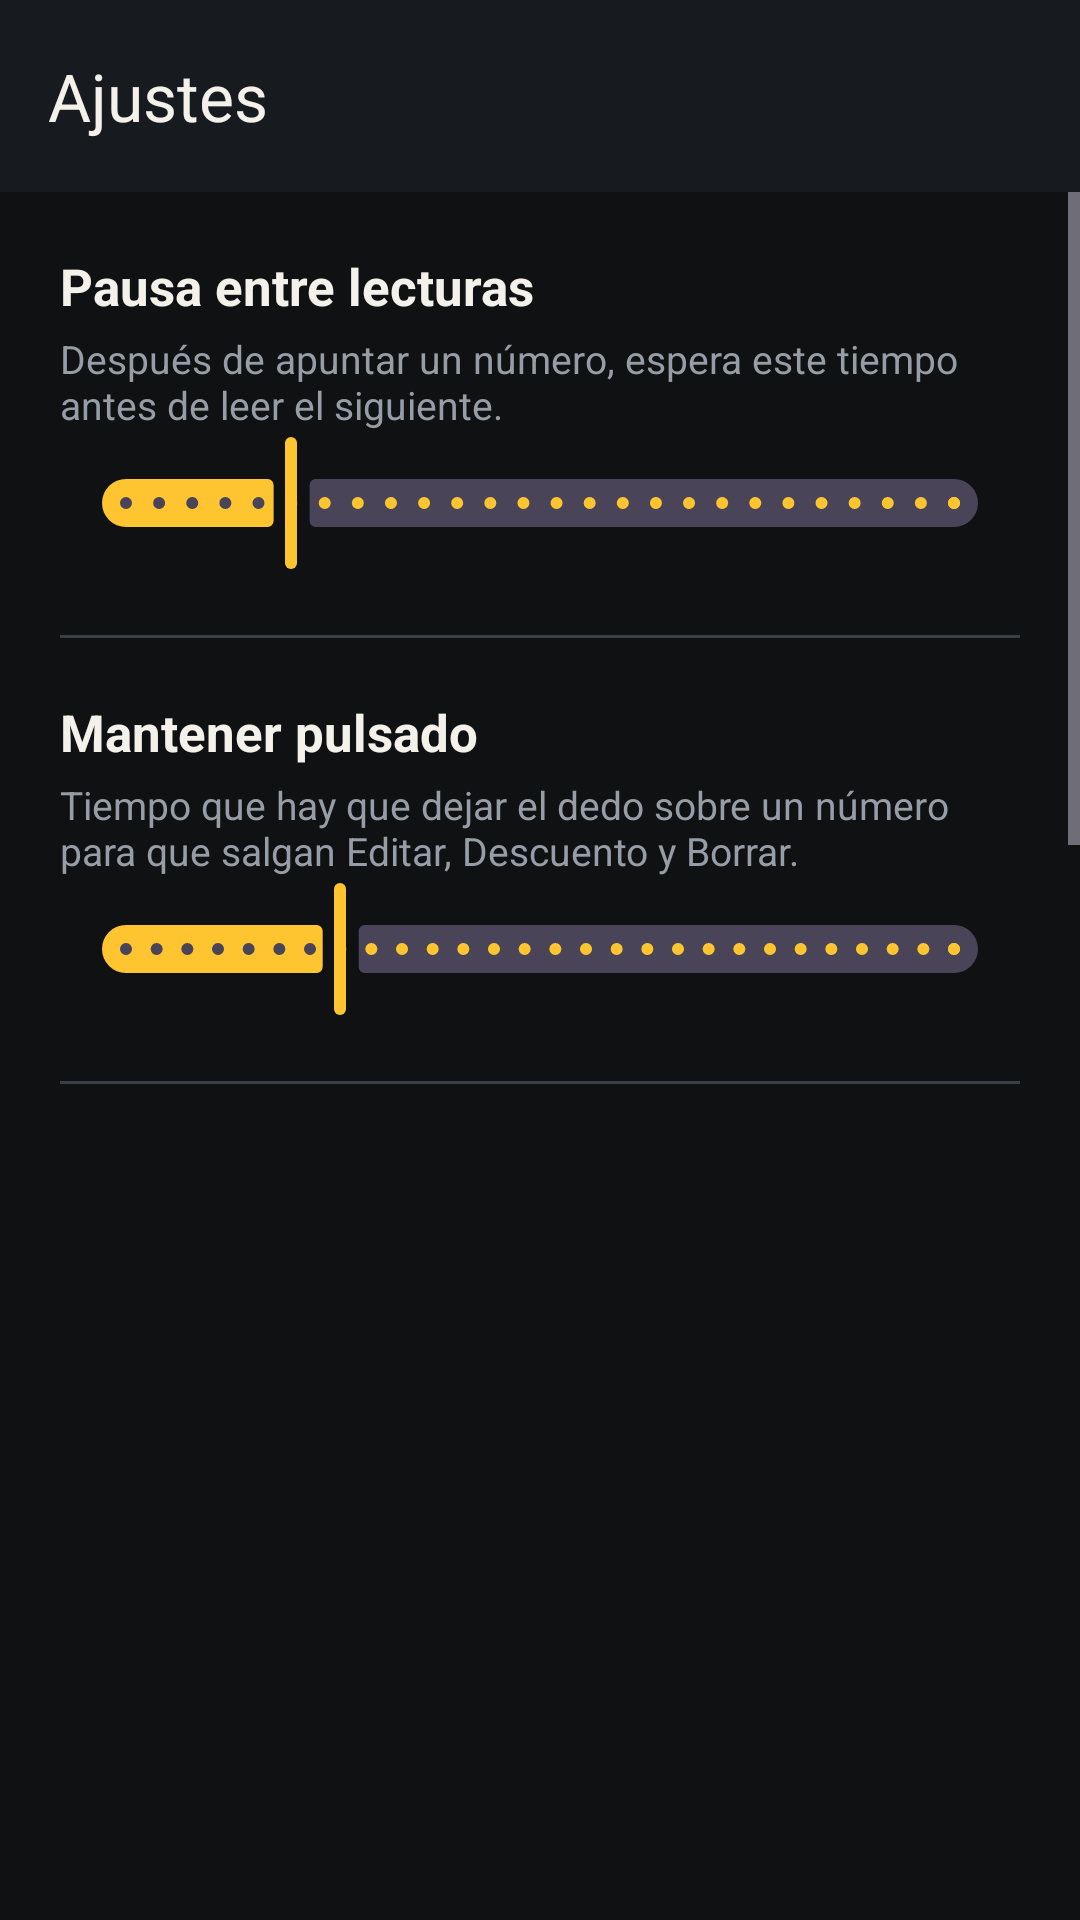

Layout XML and referenced resources for this Android screen:
<!-- AndroidManifest.xml: application theme Theme.SumaPrecios -->
<!-- res/layout/activity_settings.xml -->
<?xml version="1.0" encoding="utf-8"?>
<LinearLayout xmlns:android="http://schemas.android.com/apk/res/android"
    xmlns:app="http://schemas.android.com/apk/res-auto"
    android:layout_width="match_parent"
    android:layout_height="match_parent"
    android:background="@color/ink"
    android:orientation="vertical">

    <com.google.android.material.appbar.MaterialToolbar
        android:id="@+id/toolbar"
        android:layout_width="match_parent"
        android:layout_height="?attr/actionBarSize"
        android:background="@color/panel"
        app:navigationIcon="@drawable/ic_back"
        app:navigationIconTint="@color/paper"
        app:title="Ajustes"
        app:titleTextColor="@color/paper" />

    <ScrollView
        android:layout_width="match_parent"
        android:layout_height="match_parent">

        <LinearLayout
            android:layout_width="match_parent"
            android:layout_height="wrap_content"
            android:orientation="vertical"
            android:padding="20dp">

            
            <LinearLayout style="@style/SettingRow">
                <TextView style="@style/SettingTitle" android:text="Pausa entre lecturas" />
                <TextView android:id="@+id/pauseValue" style="@style/SettingValue" />
            </LinearLayout>
            <TextView
                style="@style/SettingHelp"
                android:text="Después de apuntar un número, espera este tiempo antes de leer el siguiente." />
            <com.google.android.material.slider.Slider
                android:id="@+id/pauseSlider"
                android:layout_width="match_parent"
                android:layout_height="wrap_content"
                android:stepSize="1"
                android:value="10"
                android:valueFrom="5"
                android:valueTo="30"
                app:labelBehavior="gone" />

            <View style="@style/Divider" />

            
            <LinearLayout style="@style/SettingRow">
                <TextView style="@style/SettingTitle" android:text="Mantener pulsado" />
                <TextView android:id="@+id/longValue" style="@style/SettingValue" />
            </LinearLayout>
            <TextView
                style="@style/SettingHelp"
                android:text="Tiempo que hay que dejar el dedo sobre un número para que salgan Editar, Descuento y Borrar." />
            <com.google.android.material.slider.Slider
                android:id="@+id/longSlider"
                android:layout_width="match_parent"
                android:layout_height="wrap_content"
                android:stepSize="1"
                android:value="10"
                android:valueFrom="3"
                android:valueTo="30"
                app:labelBehavior="gone" />

            <View style="@style/Divider" />

            
            <TextView style="@style/SettingTitle" android:text="Tipo de números" />
            <RadioGroup
                android:id="@+id/modeGroup"
                android:layout_width="match_parent"
                android:layout_height="wrap_content"
                android:layout_marginTop="6dp">

                <RadioButton
                    android:id="@+id/modeAuto"
                    style="@style/SettingRadio"
                    android:text="Automático\nCon coma es decimal (3,50). Sin coma es entero (20)." />

                <RadioButton
                    android:id="@+id/modeEnteros"
                    style="@style/SettingRadio"
                    android:text="Solo enteros\nIgnora comas y puntos: 25 y 25,00 valen 25." />

                <RadioButton
                    android:id="@+id/modeCentimos"
                    style="@style/SettingRadio"
                    android:text="Siempre con céntimos\nLas dos últimas cifras son céntimos: 250 vale 2,50." />
            </RadioGroup>

            <View style="@style/Divider" />

            
            <LinearLayout style="@style/SettingRow">
                <TextView style="@style/SettingTitle" android:text="Comparar con letras" />
                <com.google.android.material.materialswitch.MaterialSwitch
                    android:id="@+id/lettersSwitch"
                    android:layout_width="wrap_content"
                    android:layout_height="wrap_content" />
            </LinearLayout>
            <TextView
                style="@style/SettingHelp"
                android:text="Convierte en cifras las letras que se confunden con números al escribir a mano: y u h A → 4 · b G → 6 · T F f + → 7 · O o D → 0 · I l | → 1 · Z z → 2 · S s → 5 · B → 8 · g q → 9. Solo se aplica junto a cifras o a una coma, nunca en palabras sueltas." />

            <View style="@style/Divider" />

            
            <TextView style="@style/SettingTitle" android:text="Zona de lectura" />
            <TextView
                style="@style/SettingHelp"
                android:text="En la pantalla de la cámara, arrastra las esquinas del recuadro para cambiar su tamaño, o el interior para moverlo." />

            <View style="@style/Divider" />

            <com.google.android.material.button.MaterialButton
                android:id="@+id/btnReset"
                style="@style/Widget.Material3.Button.OutlinedButton"
                android:layout_width="match_parent"
                android:layout_height="56dp"
                android:text="Restablecer ajustes"
                android:textColor="@color/danger"
                app:cornerRadius="14dp"
                app:strokeColor="@color/danger" />

            <TextView
                style="@style/SettingHelp"
                android:layout_marginTop="8dp"
                android:text="Vuelve a los valores originales. No borra la venta en curso ni el historial." />
        </LinearLayout>
    </ScrollView>
</LinearLayout>
<!-- resources referenced by this layout -->
<resources>
  <color name="danger">#FF7A6B</color>
  <color name="ink">#0F1113</color>
  <color name="panel">#171A1E</color>
  <color name="paper">#F3F1EA</color>
  <style name="Divider">
          <item name="android:layout_width">match_parent</item>
          <item name="android:layout_height">1dp</item>
          <item name="android:layout_marginVertical">20dp</item>
          <item name="android:background">@color/line</item>
      </style>
  <style name="SettingHelp">
          <item name="android:layout_width">match_parent</item>
          <item name="android:layout_height">wrap_content</item>
          <item name="android:layout_marginTop">4dp</item>
          <item name="android:textColor">@color/muted</item>
          <item name="android:textSize">13sp</item>
      </style>
  <style name="SettingRadio">
          <item name="android:layout_width">match_parent</item>
          <item name="android:layout_height">wrap_content</item>
          <item name="android:paddingVertical">10dp</item>
          <item name="android:paddingStart">8dp</item>
          <item name="android:textColor">@color/paper</item>
          <item name="android:textSize">15sp</item>
          <item name="buttonTint">@color/accent</item>
      </style>
  <style name="SettingRow">
          <item name="android:layout_width">match_parent</item>
          <item name="android:layout_height">wrap_content</item>
          <item name="android:orientation">horizontal</item>
          <item name="android:gravity">center_vertical</item>
      </style>
  <style name="SettingTitle">
          <item name="android:layout_width">0dp</item>
          <item name="android:layout_height">wrap_content</item>
          <item name="android:layout_weight">1</item>
          <item name="android:textColor">@color/paper</item>
          <item name="android:textSize">17sp</item>
          <item name="android:textStyle">bold</item>
      </style>
  <style name="SettingValue">
          <item name="android:layout_width">wrap_content</item>
          <item name="android:layout_height">wrap_content</item>
          <item name="android:textColor">@color/accent</item>
          <item name="android:textSize">17sp</item>
          <item name="android:textStyle">bold</item>
      </style>
  <style name="Theme.SumaPrecios" parent="Theme.Material3.Dark.NoActionBar">
          <item name="colorPrimary">@color/accent</item>
          <item name="colorOnPrimary">@color/ink</item>
          <item name="colorSecondary">@color/accent</item>
          <item name="android:colorBackground">@color/ink</item>
          <item name="android:windowBackground">@color/ink</item>
          <item name="android:statusBarColor">@android:color/black</item>
          <item name="android:navigationBarColor">@color/panel</item>
      </style>
  <color name="line">#3A3F47</color>
  <color name="muted">#979DA6</color>
  <color name="accent">#FFC531</color>
</resources>
